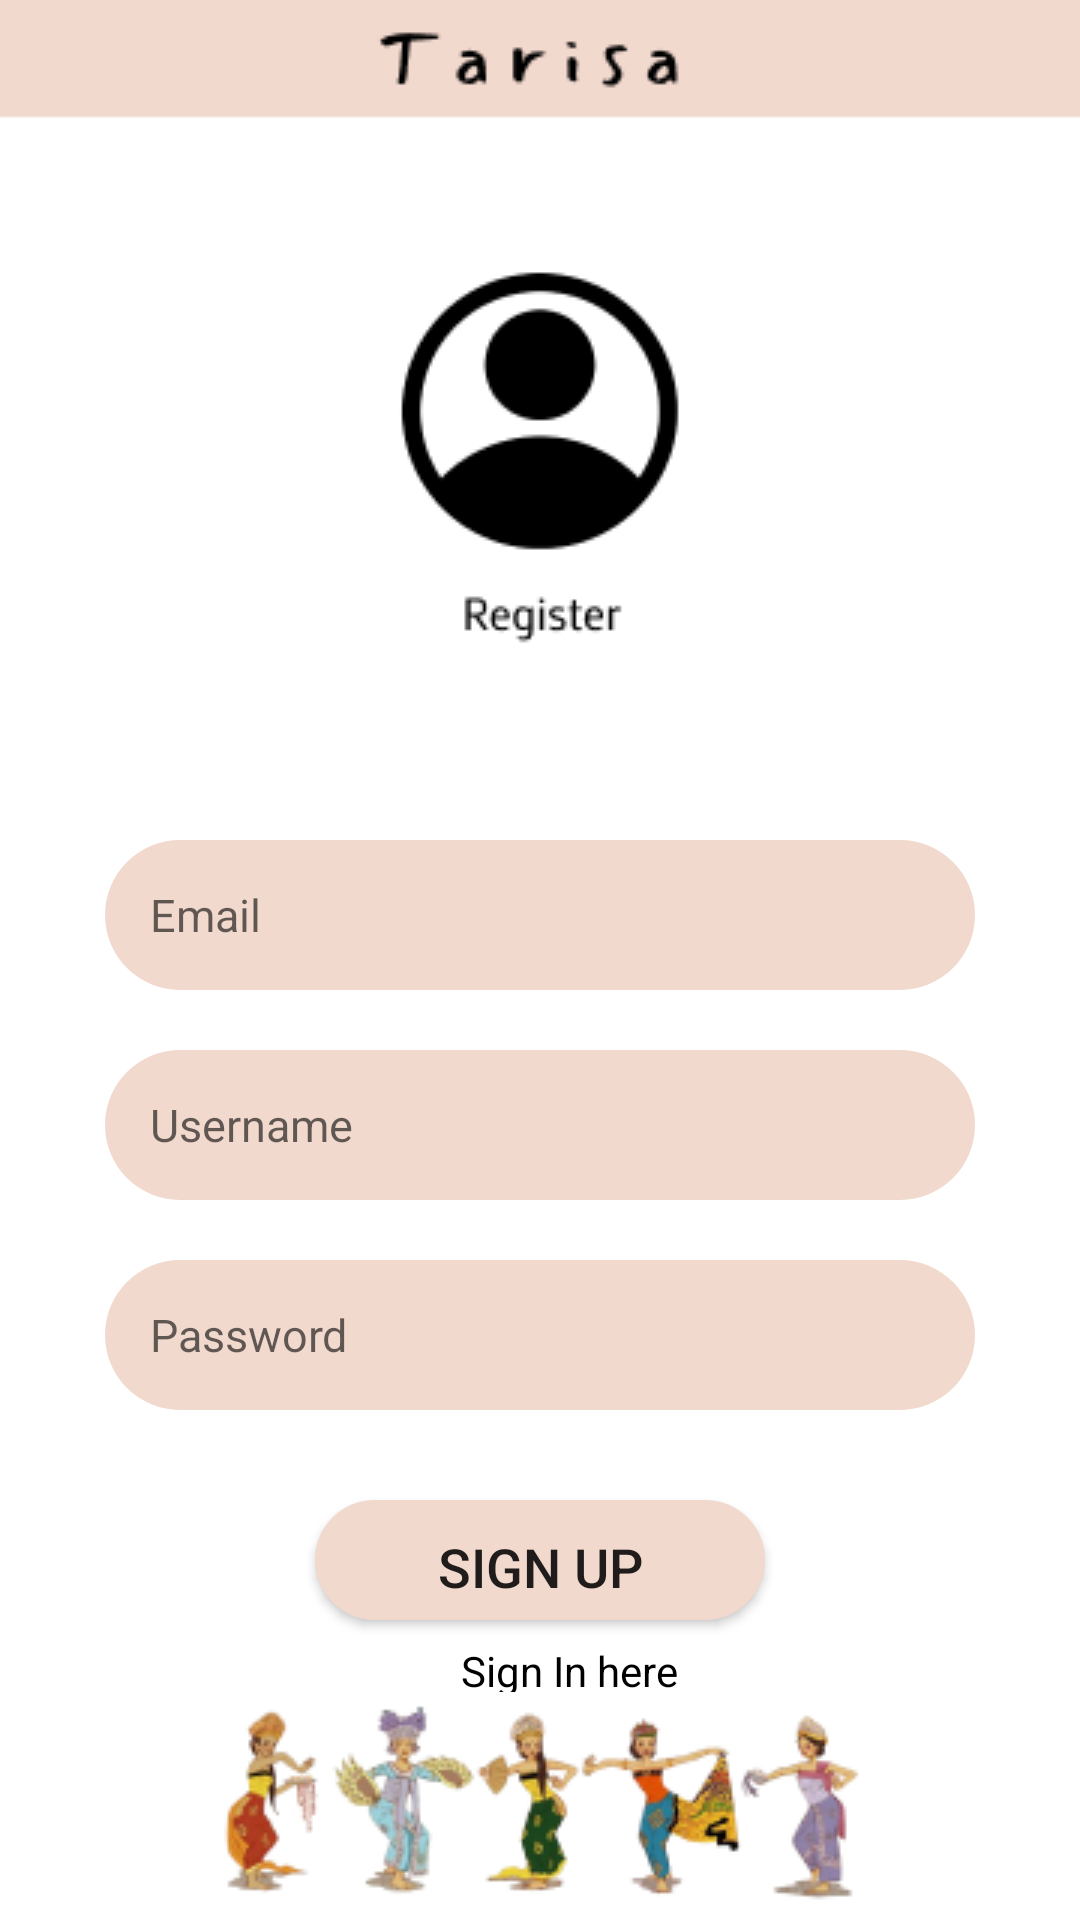

The Android layout XML behind this screen, and the referenced resources:
<!-- AndroidManifest.xml: application theme Theme.Tarisa -->
<!-- res/layout/activity_register.xml -->
<?xml version="1.0" encoding="utf-8"?>
<ScrollView
    xmlns:android="http://schemas.android.com/apk/res/android"
    xmlns:app="http://schemas.android.com/apk/res-auto"
    xmlns:tools="http://schemas.android.com/tools"
    android:layout_width="match_parent"
    android:layout_height="match_parent"
    tools:context=".register"
    android:background="@drawable/background_register">

    <RelativeLayout
        android:layout_width="match_parent"
        android:layout_height="match_parent">

        <EditText
            android:id="@+id/text1"
            android:layout_width="match_parent"
            android:layout_height="50dp"
            android:layout_centerHorizontal="true"
            android:layout_marginTop="280dp"
            android:layout_marginRight="70dp"
            android:width="250dp"
            android:background="@drawable/button_shape"
            android:hint="Email"
            android:padding="15dp"
            android:textSize="15dp"
            tools:ignore="TextSizeCheck" />

        <EditText
            android:id="@+id/text2"
            android:layout_width="match_parent"
            android:layout_height="50dp"
            android:layout_below="@+id/text1"
            android:layout_centerHorizontal="true"
            android:layout_marginTop="20dp"
            android:layout_marginRight="70dp"
            android:width="250dp"
            android:background="@drawable/button_shape"
            android:hint="Username"
            android:paddingLeft="15dp"
            android:textSize="15dp"
            tools:ignore="TextSizeCheck" />

        <EditText
            android:id="@+id/text3"
            android:layout_width="match_parent"
            android:layout_height="50dp"
            android:layout_below="@+id/text2"
            android:layout_centerHorizontal="true"
            android:layout_marginTop="20dp"
            android:layout_marginRight="70dp"
            android:width="250dp"
            android:background="@drawable/button_shape"
            android:hint="Password"
            android:paddingLeft="15dp"
            android:textSize="15dp"
            tools:ignore="TextSizeCheck" />

        <Button
            android:id="@+id/button1"
            android:layout_width="wrap_content"
            android:layout_height="40dp"
            android:layout_centerHorizontal="true"
            android:layout_marginTop="500dp"
            android:width="150dp"
            android:background="@drawable/button_shape"
            android:padding="10dp"
            android:text="Sign Up"
            android:textSize="18dp"
            tools:ignore="TouchTargetSizeCheck" />

        <LinearLayout
            android:layout_width="match_parent"
            android:layout_height="wrap_content"
            android:orientation="horizontal"
            android:layout_below="@id/button1"
            android:gravity="center"
            android:paddingHorizontal="20dp">

            <TextView
                android:layout_width="wrap_content"
                android:layout_height="wrap_content"
                android:text="Sign In here"
                android:paddingLeft="20dp"
                android:layout_marginTop="5dp"
                android:id="@+id/text4"
                android:textColor="@color/black"/>

        </LinearLayout>
    </RelativeLayout>
</ScrollView>
<!-- resources referenced by this layout -->
<resources>
  <color name="black">#FF000000</color>
  <!-- drawable background_register: png bitmap (drawable, 29093 bytes) -->
  <!-- drawable button_shape (drawable) -->
  <?xml version="1.0" encoding="utf-8"?>
  <shape android:shape="rectangle" xmlns:android="http://schemas.android.com/apk/res/android">
  
      <solid android:color="@color/pink"/>
      <corners android:radius="25dp"/>
  </shape>
  <style name="Theme.Tarisa" parent="Theme.AppCompat.Light.DarkActionBar">
          <item name="colorSecondary">@color/pink</item>
      </style>
  <color name="pink">#F2D9CE</color>
</resources>
